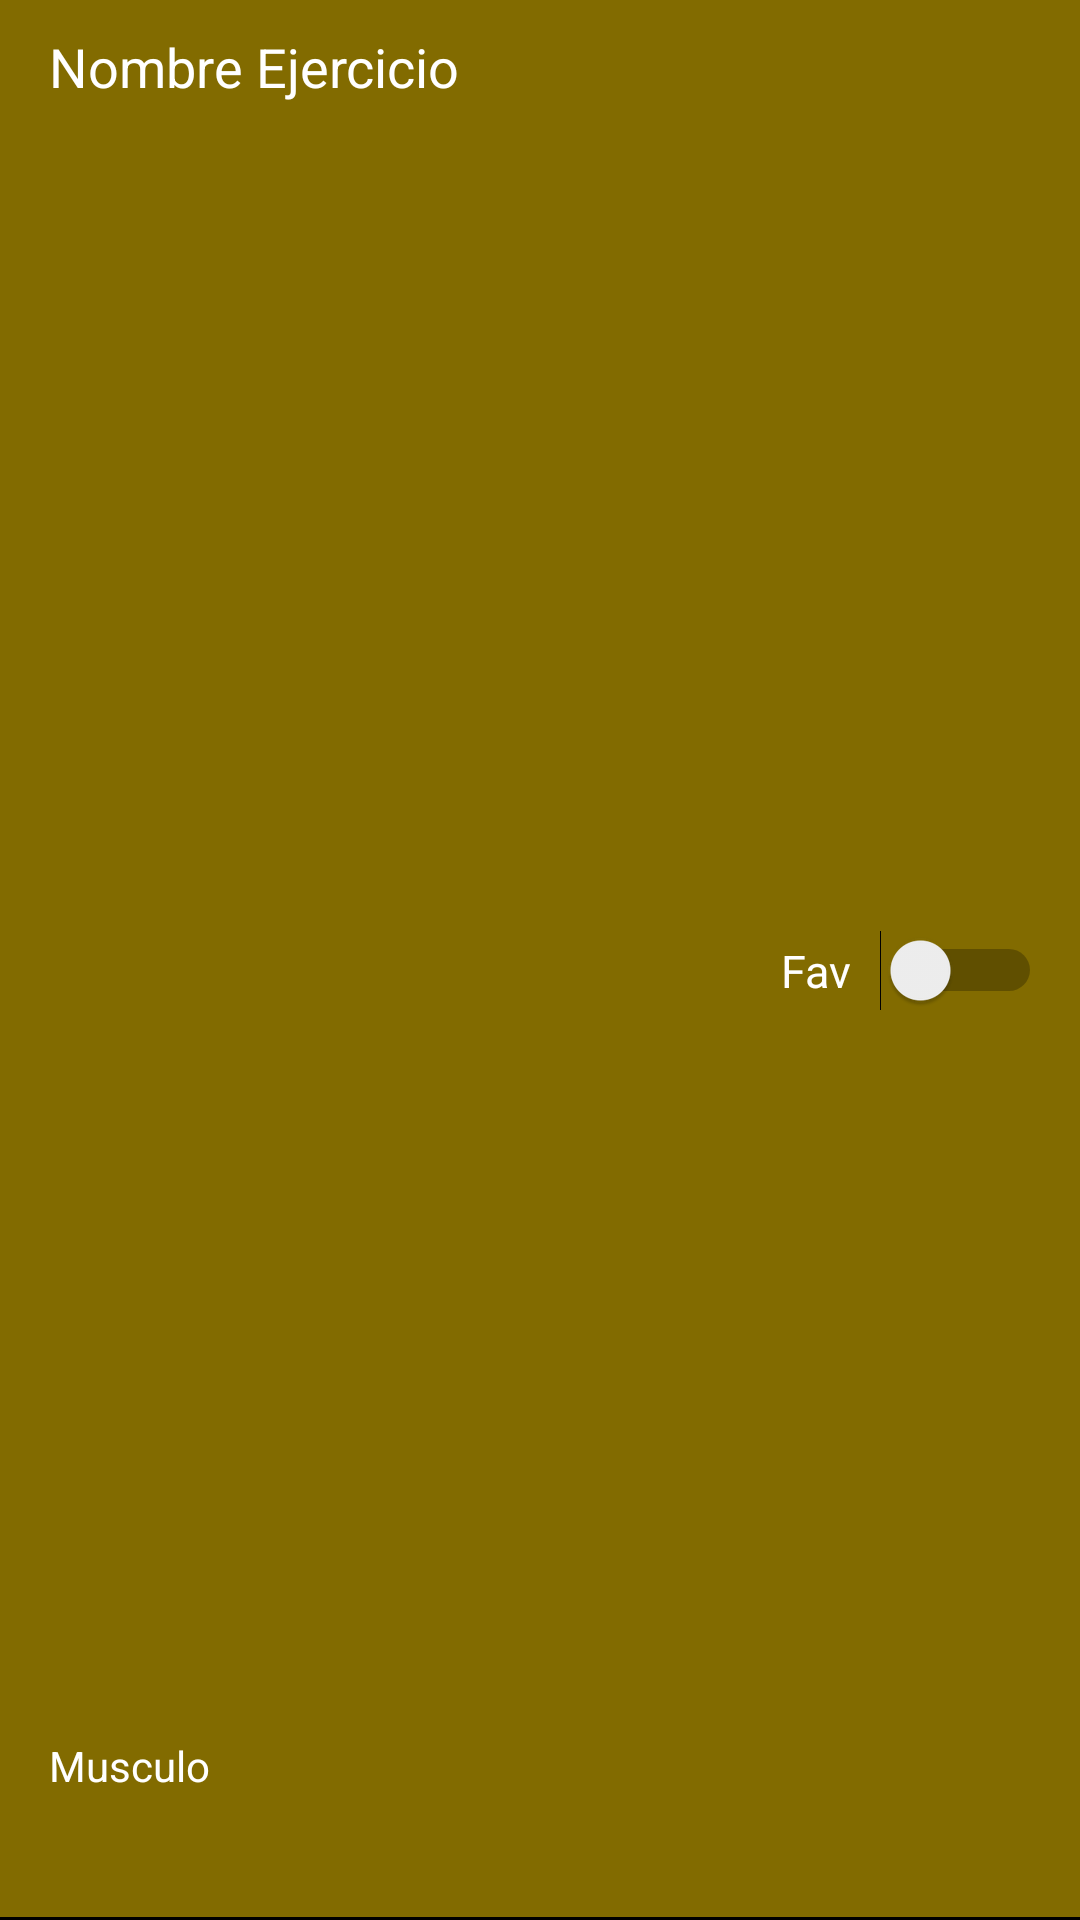

Here is an Android app screen rendered from its layout file. Give the layout XML and the strings, colors and styles it references.
<!-- AndroidManifest.xml: application theme Theme.Gym_App_TPO -->
<!-- res/layout/activity_item_ejercicio.xml -->
<?xml version="1.0" encoding="utf-8"?>
<androidx.constraintlayout.widget.ConstraintLayout xmlns:android="http://schemas.android.com/apk/res/android"
    xmlns:app="http://schemas.android.com/apk/res-auto"
    xmlns:tools="http://schemas.android.com/tools"
    android:layout_width="wrap_content"
    android:layout_height="wrap_content"
    android:layout_marginVertical="10px"
    android:background="@color/purple_500"
    android:minHeight="250px"
    android:layout_marginHorizontal="10dp"
    >
    
    <TextView
        android:id="@+id/lblName"
        android:layout_width="190dp"
        android:layout_height="47dp"
        android:layout_marginTop="10dp"
        android:text="Nombre Ejercicio"
        android:textColor="@color/white"
        android:textSize="18dp"
        app:layout_constraintEnd_toEndOf="parent"
        app:layout_constraintHorizontal_bias="0.096"
        app:layout_constraintStart_toStartOf="parent"
        app:layout_constraintTop_toTopOf="parent" />


    <TextView
        android:id="@+id/lblMuscle"
        android:layout_width="150dp"
        android:layout_height="23dp"
        android:layout_marginBottom="15dp"
        android:text="Musculo"
        android:textColor="@color/white"
        app:layout_constraintBottom_toBottomOf="parent"
        app:layout_constraintEnd_toEndOf="parent"
        app:layout_constraintHorizontal_bias="0.078"
        app:layout_constraintStart_toStartOf="parent"
        app:layout_constraintTop_toBottomOf="@+id/lblName"
        app:layout_constraintVertical_bias="0.958" />

    <Switch
        android:id="@+id/switch_Favoritos"
        android:layout_width="87dp"
        android:layout_height="49dp"
        android:minHeight="48dp"
        android:text="Fav"
        android:textColor="@color/white"
        android:textSize="15sp"
        app:layout_constraintBottom_toTopOf="@+id/vh_separator"
        app:layout_constraintEnd_toEndOf="parent"
        app:layout_constraintHorizontal_bias="0.953"
        app:layout_constraintStart_toStartOf="parent"
        app:layout_constraintTop_toTopOf="parent"
        app:layout_constraintVertical_bias="0.507"
        />

    <View
        android:id="@+id/vh_separator"
        android:layout_width="match_parent"
        android:layout_height="1dp"
        android:background="@color/black"
        app:layout_constraintBottom_toBottomOf="parent"
        app:layout_constraintEnd_toEndOf="parent"
        app:layout_constraintStart_toStartOf="parent" />

</androidx.constraintlayout.widget.ConstraintLayout>
<!-- resources referenced by this layout -->
<resources>
  <color name="black">#FF000000</color>
  <color name="purple_500">#826B00</color>
  <color name="white">#FFFFFFFF</color>
  <style name="Theme.Gym_App_TPO" parent="Theme.MaterialComponents.DayNight.DarkActionBar">
          
          <item name="colorPrimary">@color/purple_500</item>
          <item name="colorPrimaryVariant">@color/purple_700</item>
          <item name="colorOnPrimary">@color/white</item>
          
          <item name="colorSecondary">@color/teal_200</item>
          <item name="colorSecondaryVariant">@color/teal_700</item>
          <item name="colorOnSecondary">@color/black</item>
          
          <item name="android:statusBarColor">?attr/colorPrimaryVariant</item>
          
      </style>
  <color name="purple_700">#020082</color>
  <color name="teal_200">#362C00</color>
  <color name="teal_700">#320899</color>
</resources>
